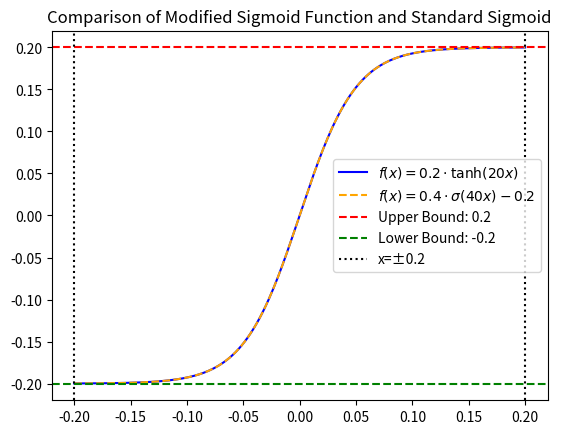

Here is the Python script that generated this plot:
import numpy as np
import matplotlib.pyplot as plt

# 定义 Sigmoid 函数
def sigmoid(x):
    return 1 / (1 + np.exp(-x))

# 定义修改过的 Sigmoid 变体函数
def custom_sigmoid(x):
    return 0.2 * np.tanh(20 * x)

# 生成 x 轴数据
x = np.linspace(-0.2, 0.2, 300)

# 计算两种函数的 y 值
y_custom_sigmoid = custom_sigmoid(x)
y_sigmoid = 0.4 * sigmoid(40 * x) - 0.2  # 转换后的标准 Sigmoid

# 绘制两个函数的图像
plt.plot(x, y_custom_sigmoid, label=r'$f(x) = 0.2 \cdot \tanh(20x)$', color='blue')
plt.plot(x, y_sigmoid, label=r'$f(x) = 0.4 \cdot \sigma(40x) - 0.2$', color='orange', linestyle='--')

# 绘制辅助线（上下边界和 x=±0.2）
plt.axhline(0.2, linestyle="--", color="red", label="Upper Bound: 0.2")
plt.axhline(-0.2, linestyle="--", color="green", label="Lower Bound: -0.2")
plt.axvline(0.2, linestyle=":", color="black", label="x=±0.2")
plt.axvline(-0.2, linestyle=":", color="black")

# 图形标题和图例
plt.title("Comparison of Modified Sigmoid Function and Standard Sigmoid")
plt.legend()

# 显示图像
plt.show()
